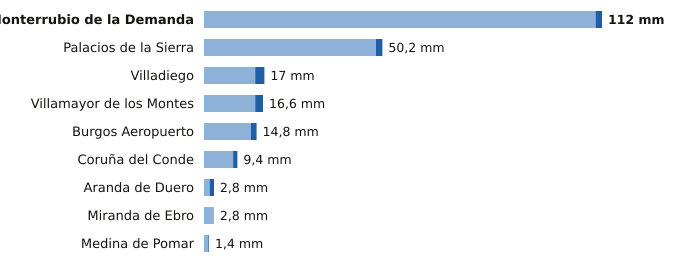

Data behind this chart, as committed beside it:
estacion, provincia, indicativo, mm_6_dias_anteriores, mm_hoy, mm_7_dias, horas_de_hoy
Monterrubio de la Demanda, Burgos, 2302N, 110.2, 1.8, 112.0, 3
Palacios de la Sierra, Burgos, 2298, 48.4, 1.8, 50.2, 3
Villadiego, Burgos, 2285B, 14.4, 2.6, 17.0, 3
Villamayor de los Montes, Burgos, 2311Y, 14.4, 2.2, 16.6, 3
Burgos Aeropuerto, Burgos, 2331, 13.2, 1.6, 14.8, 3
Coruña del Conde, Burgos, 2106B, 8.2, 1.2, 9.4, 2
Aranda de Duero, Burgos, 2117D, 1.6, 1.2, 2.8, 3
Miranda de Ebro, Burgos, 9069C, 2.8, 0.0, 2.8, 2
Medina de Pomar, Burgos, 9051, 1.2, 0.2, 1.4, 3
